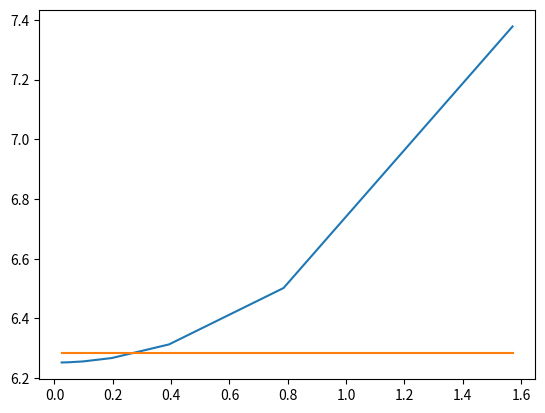

The script that saved this image:
import numpy as np
import matplotlib.pyplot as plt
maxX = np.pi * np.array([1/128, 1/64, 1/32, 1/16, 1/8, 1/4, 1/2])


def myfunc(x, x0):
    return 1/np.sqrt(np.cos(x)-np.cos(x0))


time = np.zeros_like(maxX)
i = 0
devide = 8192

while i < len(maxX):
    h = np.linspace(0, maxX[i], num=devide)
    h = h[h != maxX[i]]
   # print(h)
   # print(sum(myfunc(h, maxX[i] * np.ones_like(h))))
   # print(0.5 * (myfunc(h[0], maxX[i])))
   # print(myfunc(h[-1], maxX[i]))
    time[i] = (sum(myfunc(h, maxX[i] * np.ones_like(h))) - 0.5 * (myfunc(h[0], maxX[i]) - myfunc(h[-1], maxX[i]))) * maxX[i] / devide
    i += 1
time = time * 2 ** 1.5
print(time)
mypi = 2 * np.pi * np.ones_like(time)
plt.plot(maxX, time)
plt.plot(maxX, mypi)
plt.show()
